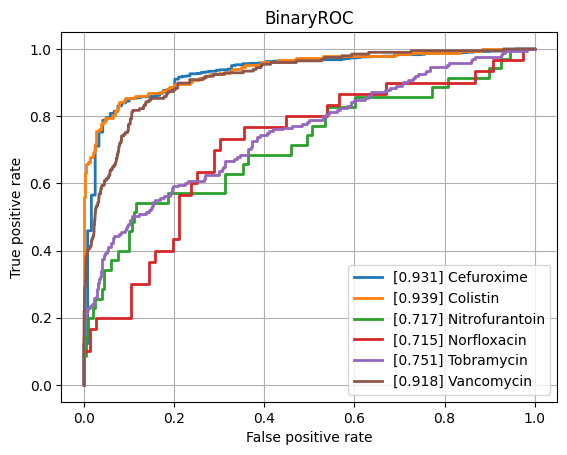

Data behind this chart, as committed beside it:
class, ROCAUC, n_positives, n_negatives
Amikacin, 0.8203, 117, 798
Amoxicillin-Clavulanic acid, 0.8063, 1516, 1116
Ampicillin, 0.8408, 2849, 607
Ampicillin-Amoxicillin, 0.8484, 1266, 42
Cefazolin, 0.8553, 135, 51
Cefepime, 0.7932, 985, 1793
Cefpodoxime, 0.7697, 43, 31
Ceftazidime, 0.8103, 1325, 2008
Ceftriaxone, 0.7748, 1210, 1704
Cefuroxime, 0.9314, 933, 119
Ciprofloxacin, 0.7706, 2493, 3490
Clindamycin, 0.8327, 1348, 497
Colistin, 0.9392, 184, 456
Cotrimoxazole, 0.7753, 3118, 3715
Ertapenem, 0.8205, 34, 839
Erythromycin, 0.8131, 1216, 340
Fosfomycin, 0.7867, 378, 733
Fosfomycin-Trometamol, 0.7596, 19, 37
Fusidic acid, 0.7788, 141, 137
Gentamicin, 0.8793, 3183, 1756
Imipenem, 0.9164, 2857, 3144
Levofloxacin, 0.8049, 594, 671
Meropenem, 0.8347, 908, 3135
Mupirocin, 0.7619, 7, 42
Nitrofurantoin, 0.7173, 35, 198
Norfloxacin, 0.7149, 30, 76
Oxacillin, 0.829, 448, 246
Penicillin, 0.8794, 480, 39
Piperacillin-Tazobactam, 0.7951, 2074, 2616
Rifampicin, 0.7759, 66, 756
Teicoplanin, 0.8458, 3, 134
Tetracycline, 0.7881, 296, 464
Tobramycin, 0.7514, 171, 508
Vancomycin, 0.9176, 197, 2106
micro, 0.8613, , 
macro, 0.8158, , 
